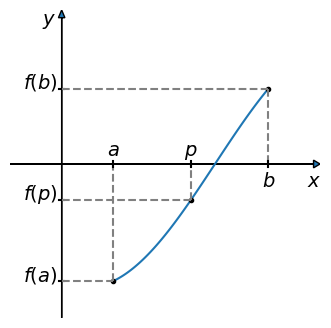

Write Python code to recreate this figure.
#!/usr/bin/env python
# -*- coding: utf-8 -*-

'''
Este trabalho está licenciado sob a Licença Creative Commons Atribuição-CompartilhaIgual 3.0 Não Adaptada. Para ver uma cópia desta licença, visite http://creativecommons.org/licenses/by-sa/3.0/ ou envie uma carta para Creative Commons, PO Box 1866, Mountain View, CA 94042, USA.

[redacted]
[redacted]
'''

import numpy as np
import matplotlib.pyplot as plt
from matplotlib.path import Path
import matplotlib.patches as patches

#canvas
fig = plt.figure(figsize=(4,4), dpi=100, linewidth=0.0, facecolor="white")

#axes definitions
ax = plt.subplot(1,1,1)

ax.set_xlim(-2,10)
ax.set_ylim(-5,5)

ax.set_xticks([])
ax.set_yticks([])

ax.set_frame_on(False)

ax.arrow(-2, 0, 12, 0, head_width=0.25,head_length=0.25, length_includes_head=True)
ax.text(9.5,-0.75,r"$x$",fontsize=14)

ax.arrow(0, -5, 0, 10, head_width=0.25, head_length=0.25, length_includes_head=True)
ax.text(-0.75, 4.5, r"$y$",fontsize=14)

def f(x):
    return -4 * np.cos ((x-1)/(np.pi))

a = 2
b = 8
x = np.linspace (a, b, 100, endpoint=True)

ax.plot(x, f(x))

#dashed lines
#(a, f(a))
ax.plot (a, f(a), 'ko', markersize=3)
ax.text (-1.5, f(a), r"$f(a)$", fontsize=14)
ax.plot ([-0.1, 0.1], [f(a), f(a)], color='black')
ax.plot ([0, a], [f(a), f(a)], color='gray', linestyle='dashed')
ax.plot ([a, a], [f(a), 0], color='gray', linestyle='dashed')
ax.plot ([a, a], [-0.1, 0.1], color='black')
ax.text (a - 0.25, 0.25, r"$a$", fontsize=14)

#(b, f(b))
ax.plot (b, f(b), 'ko', markersize=3)
ax.text (-1.5, f(b), r"$f(b)$", fontsize=14)
ax.plot ([-0.1, 0.1], [f(b), f(b)], color='black')
ax.plot ([0, b], [f(b), f(b)], color='gray', linestyle='dashed')
ax.plot ([b, b], [f(b), 0], color='gray', linestyle='dashed')
ax.plot ([b, b], [-0.1, 0.1], color='black')
ax.text (b - 0.25, -0.75, r"$b$", fontsize=14)


#(p, f(p))
p = (a + b)/2
ax.plot (p, f(p), 'ko', markersize=3)
ax.text (-1.5, f(p), r"$f(p)$", fontsize=14)
ax.plot ([-0.1, 0.1], [f(p), f(p)], color='black')
ax.plot ([0, p], [f(p), f(p)], color='gray', linestyle='dashed')
ax.plot ([p, p], [f(p), 0], color='gray', linestyle='dashed')
ax.plot ([p, p], [-0.1, 0.1], color='black')
ax.text (p - 0.25, 0.25, r"$p$", fontsize=14)

plt.show()

fig_file =  "metodo_da_bissecao"
#fig.savefig(fig_file+".svg", bbox_inches='tight', pad_inches=0.0)
fig.savefig(fig_file+".png", bbox_inches='tight', pad_inches=0.0)


